44-way image classification set "ssds-2025" from GitHub (luriahc/ssds-2025); label vocabulary: Admiralty, Ang Mo Kio, Bukit Panjang, Bukit Timah, Buona Vista, Changi, Choa Chu Kang Central, Choa Chu Kang South, Clementi, East Coast Parkway, Jurong Island, Jurong Pier, Jurong West, Kent Ridge, Kranji Reservoir, Lim Chu Kang, Lower Peirce Reservoir, Macritchie Reservoir, Mandai, Marina Barrage, Marine Parade, Newton, Nicoll Highway, Pasir Panjang, Pasir Ris Central, Pasir Ris West, Paya Lebar, Pulau Ubin, Punggol, Queenstown, Seletar, Sembawang, Sentosa Island, Simei, Somerset Road, Tai Seng, Tanjong Katong, Tengah, Toa Payoh, Tuas, Tuas South, Ulu Pandan, Upper Peirce Reservoir, Whampoa.

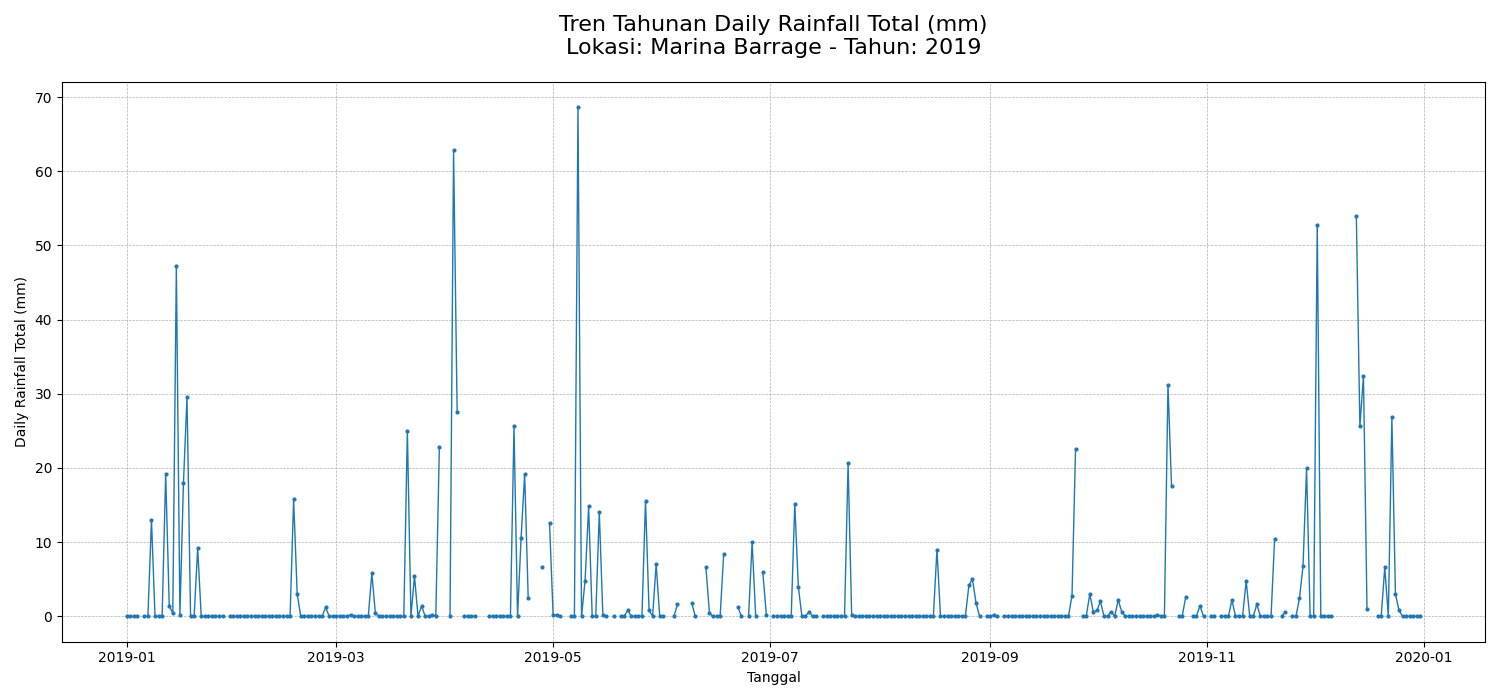
Label: Marina Barrage

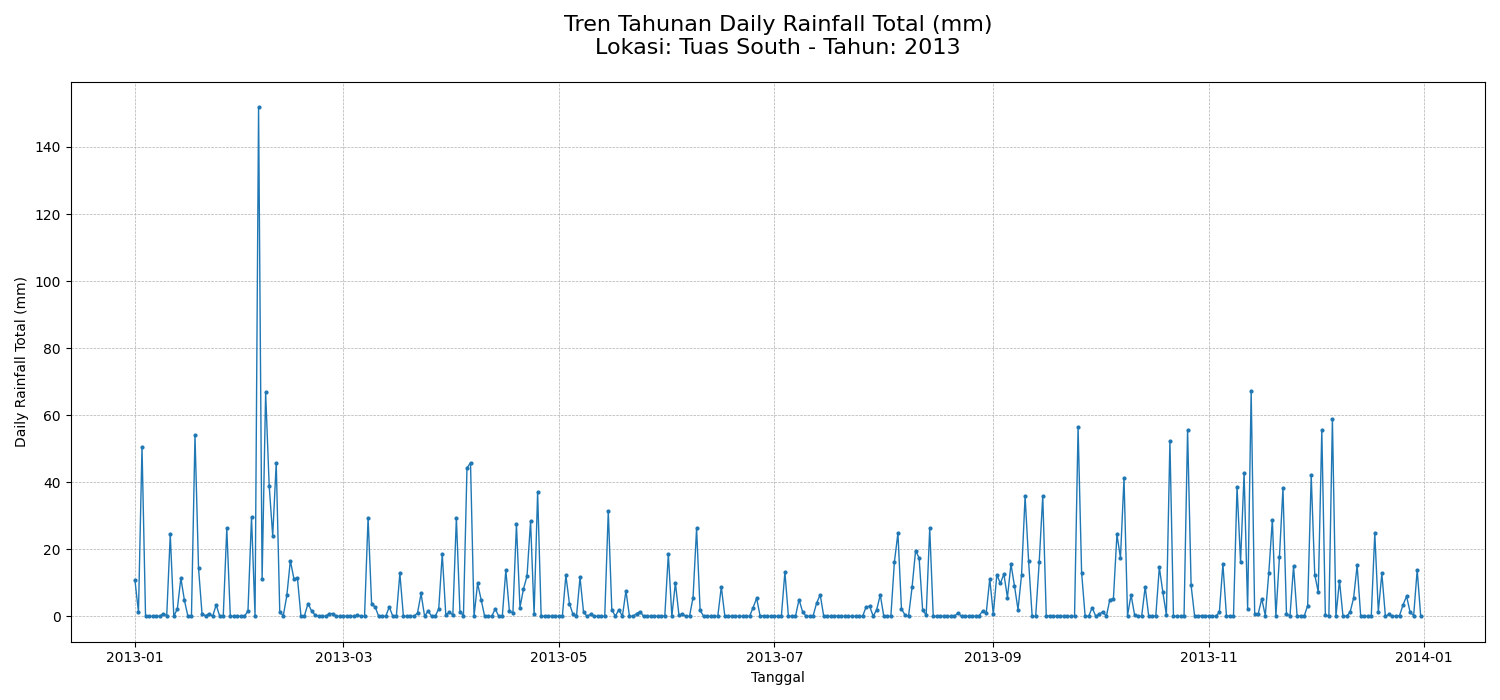
Label: Tuas South

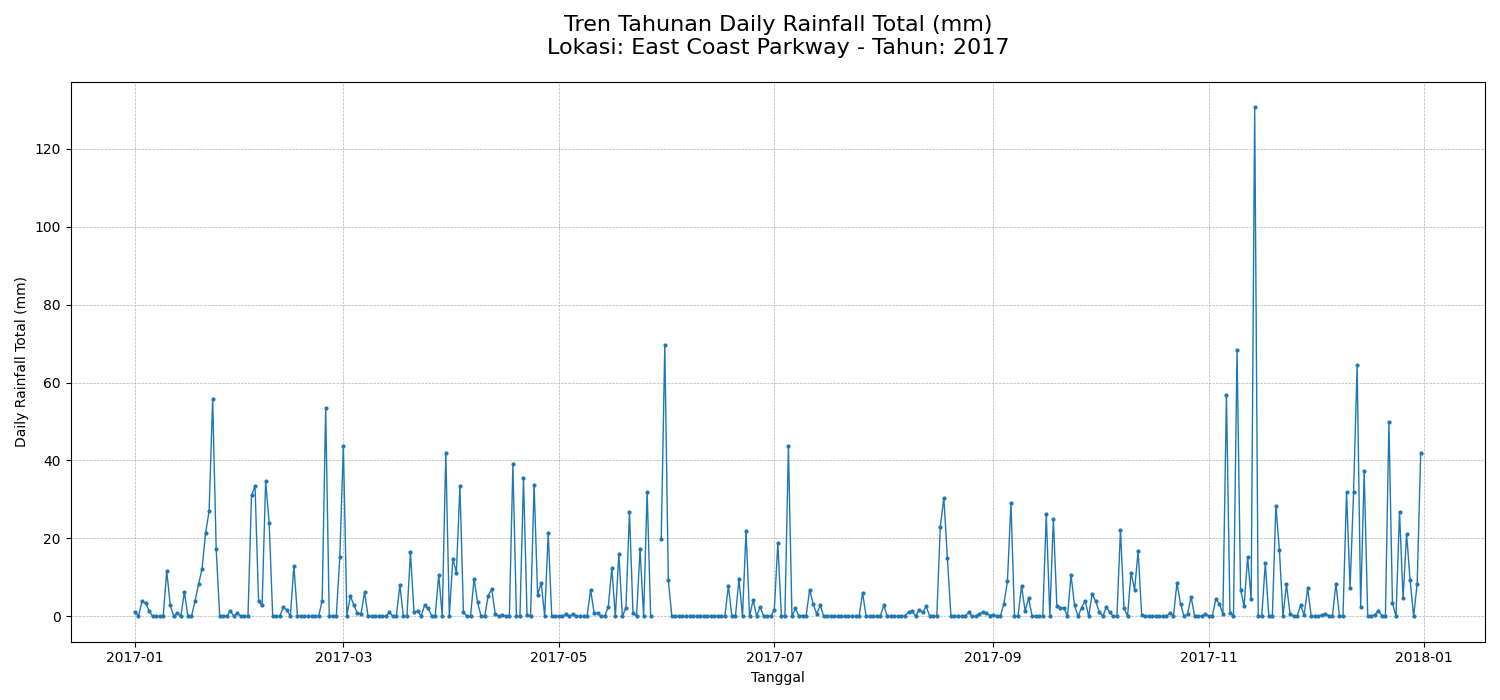
Label: East Coast Parkway

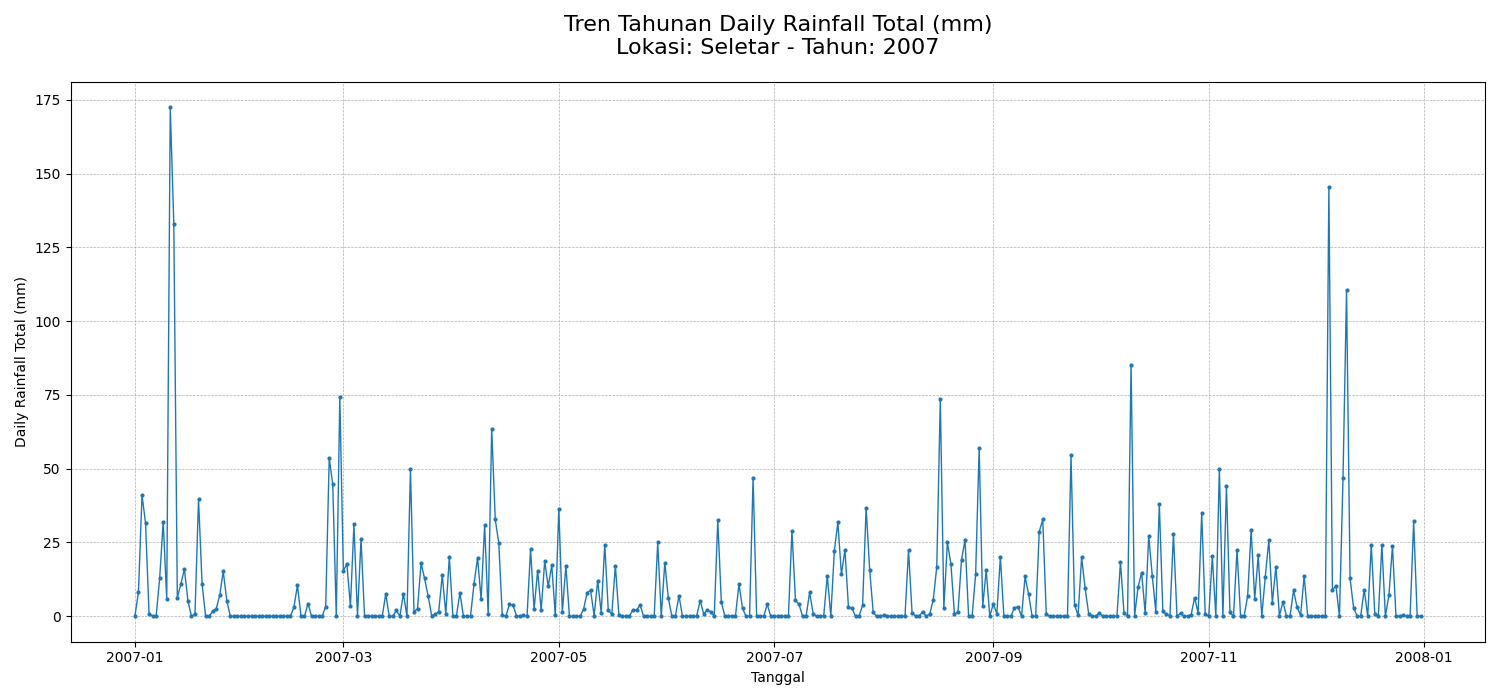
Label: Seletar

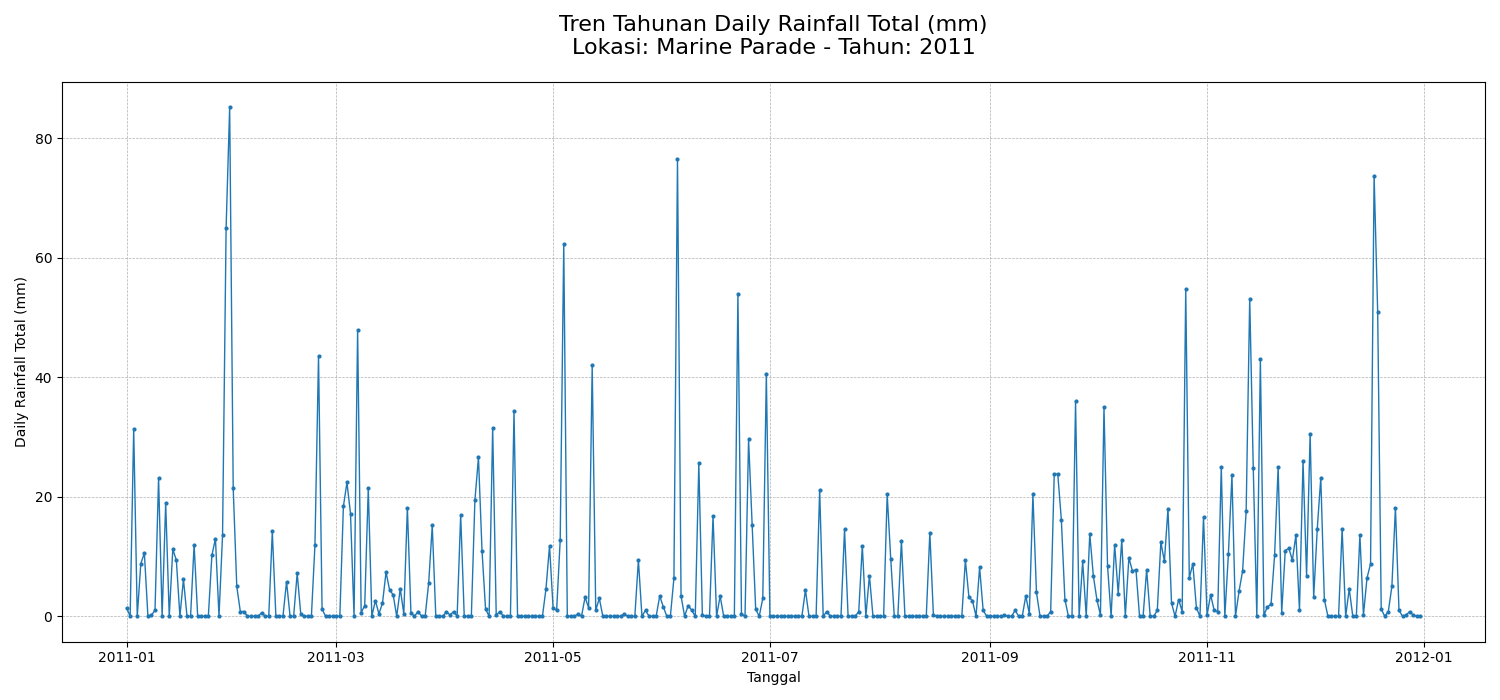
Label: Marine Parade

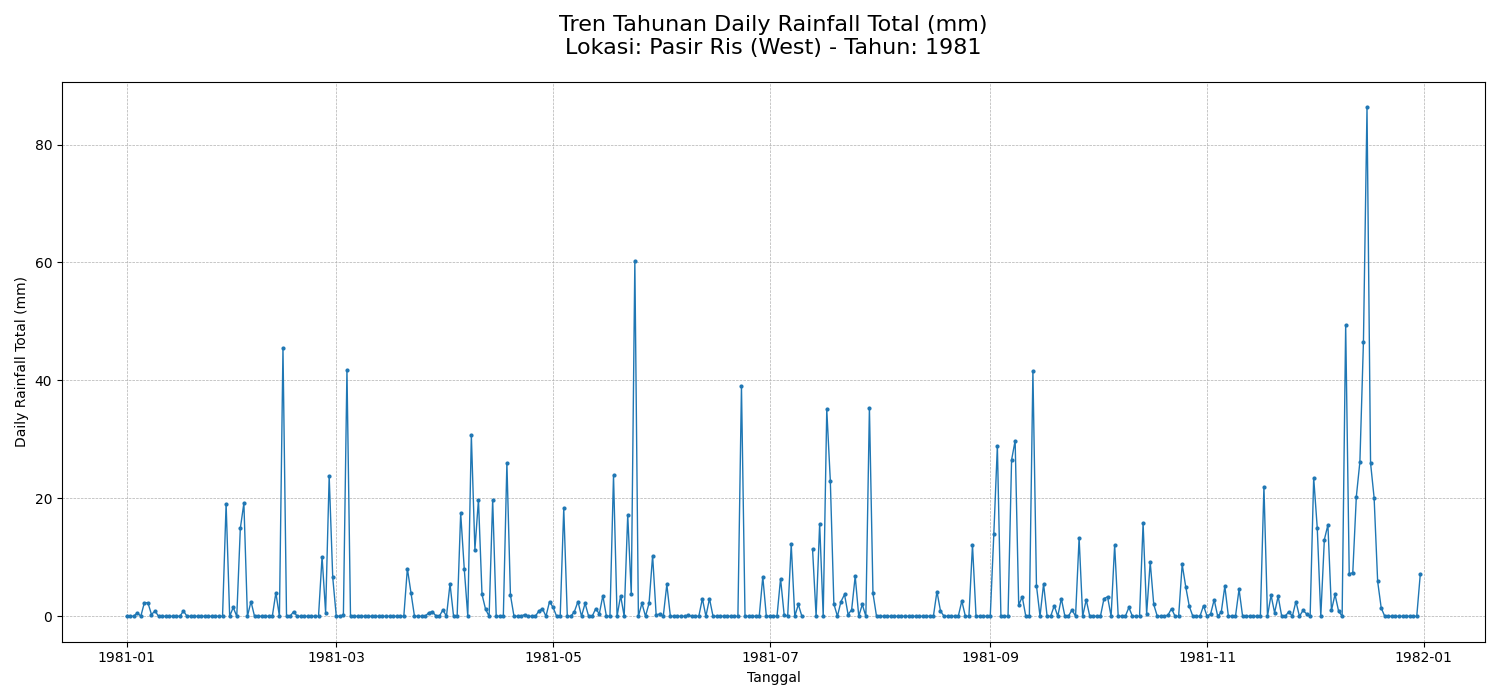
Label: Pasir Ris West
